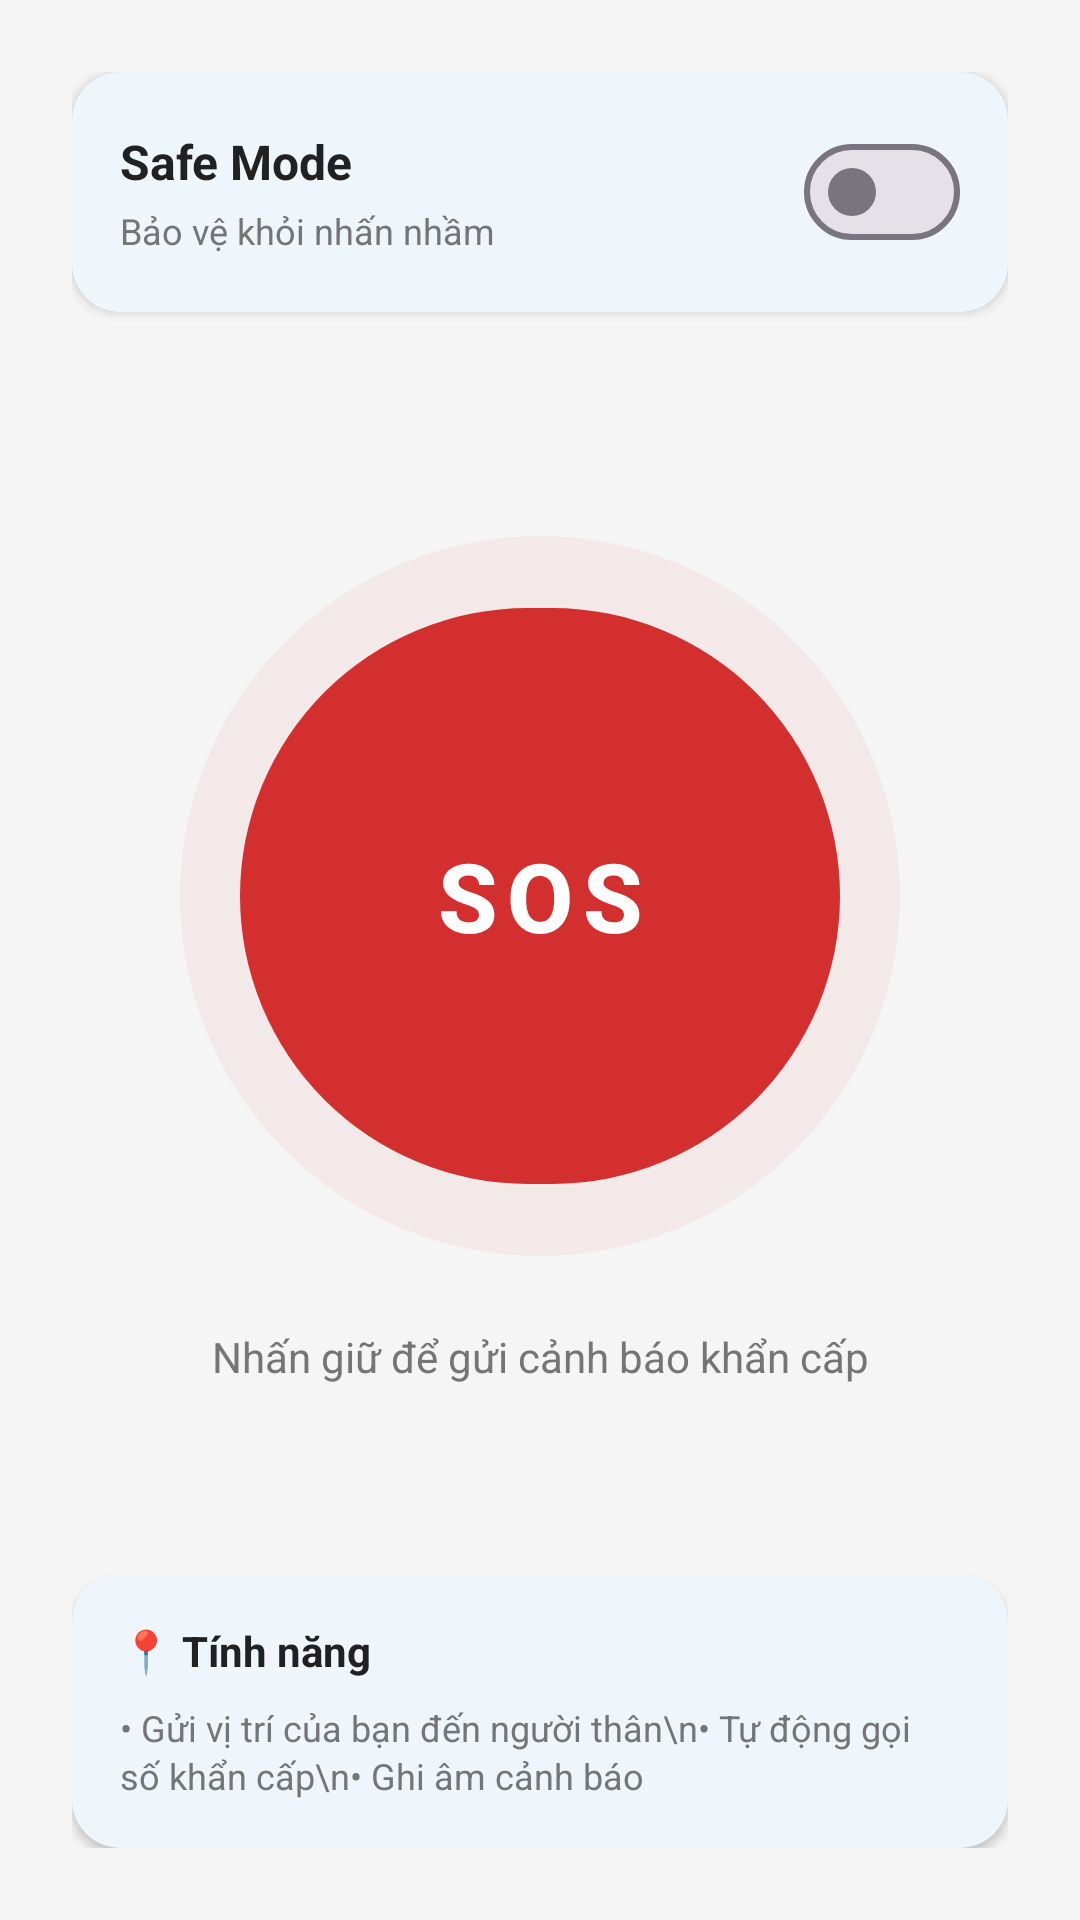

This screen was rendered from an Android layout file. Write that file and the resources it references.
<!-- AndroidManifest.xml: application theme Theme.EchoSOS -->
<!-- res/layout/fragment_home.xml -->
<?xml version="1.0" encoding="utf-8"?>
<androidx.constraintlayout.widget.ConstraintLayout
    xmlns:android="http://schemas.android.com/apk/res/android"
    xmlns:app="http://schemas.android.com/apk/res-auto"
    android:layout_width="match_parent"
    android:layout_height="match_parent"
    android:background="@color/background"
    android:padding="24dp">

    
    <com.google.android.material.card.MaterialCardView
        android:id="@+id/cardSafeMode"
        android:layout_width="0dp"
        android:layout_height="wrap_content"
        app:layout_constraintTop_toTopOf="parent"
        app:layout_constraintStart_toStartOf="parent"
        app:layout_constraintEnd_toEndOf="parent"
        app:cardCornerRadius="16dp"
        app:cardElevation="2dp"
        app:strokeWidth="0dp"
        android:layout_marginBottom="24dp">

        <LinearLayout
            android:layout_width="match_parent"
            android:layout_height="wrap_content"
            android:orientation="horizontal"
            android:padding="16dp"
            android:gravity="center_vertical">

            <LinearLayout
                android:layout_width="0dp"
                android:layout_height="wrap_content"
                android:layout_weight="1"
                android:orientation="vertical">

                <TextView
                    android:layout_width="wrap_content"
                    android:layout_height="wrap_content"
                    android:text="@string/safe_mode"
                    android:textSize="16sp"
                    android:textStyle="bold"
                    android:textColor="@color/onSurface" />

                <TextView
                    android:layout_width="wrap_content"
                    android:layout_height="wrap_content"
                    android:text="Bảo vệ khỏi nhấn nhầm"
                    android:textSize="12sp"
                    android:textColor="@color/onSurfaceVariant"
                    android:layout_marginTop="4dp" />
            </LinearLayout>

            <com.google.android.material.materialswitch.MaterialSwitch
                android:id="@+id/switch_safe_mode"
                android:layout_width="wrap_content"
                android:layout_height="wrap_content"
                android:checked="false" />
        </LinearLayout>
    </com.google.android.material.card.MaterialCardView>

    
    <LinearLayout
        android:id="@+id/sosContainer"
        android:layout_width="wrap_content"
        android:layout_height="wrap_content"
        android:orientation="vertical"
        android:gravity="center"
        app:layout_constraintTop_toTopOf="parent"
        app:layout_constraintBottom_toBottomOf="parent"
        app:layout_constraintStart_toStartOf="parent"
        app:layout_constraintEnd_toEndOf="parent">

        
        <FrameLayout
            android:layout_width="240dp"
            android:layout_height="240dp"
            android:background="@drawable/bg_sos_outer_ring">

            
            <com.google.android.material.button.MaterialButton
                android:id="@+id/btnSos"
                android:layout_width="200dp"
                android:layout_height="200dp"
                android:layout_gravity="center"
                android:text="SOS"
                android:textSize="32sp"
                android:textStyle="bold"
                android:textAllCaps="false"
                android:letterSpacing="0.1"
                app:cornerRadius="100dp"
                app:strokeWidth="0dp"
                app:backgroundTint="@color/sos_button"
                app:elevation="8dp"
                android:stateListAnimator="@null" />
        </FrameLayout>

        
        <TextView
            android:layout_width="wrap_content"
            android:layout_height="wrap_content"
            android:text="Nhấn giữ để gửi cảnh báo khẩn cấp"
            android:textSize="14sp"
            android:textColor="@color/onSurfaceVariant"
            android:textAlignment="center"
            android:layout_marginTop="24dp"
            android:paddingHorizontal="32dp" />
    </LinearLayout>

    
    <com.google.android.material.card.MaterialCardView
        android:layout_width="0dp"
        android:layout_height="wrap_content"
        app:layout_constraintBottom_toBottomOf="parent"
        app:layout_constraintStart_toStartOf="parent"
        app:layout_constraintEnd_toEndOf="parent"
        app:cardCornerRadius="16dp"
        app:cardElevation="2dp"
        app:strokeWidth="0dp">

        <LinearLayout
            android:layout_width="match_parent"
            android:layout_height="wrap_content"
            android:orientation="vertical"
            android:padding="16dp">

            <TextView
                android:layout_width="wrap_content"
                android:layout_height="wrap_content"
                android:text="📍 Tính năng"
                android:textSize="14sp"
                android:textStyle="bold"
                android:textColor="@color/onSurface" />

            <TextView
                android:layout_width="wrap_content"
                android:layout_height="wrap_content"
                android:text="• Gửi vị trí của bạn đến người thân\n• Tự động gọi số khẩn cấp\n• Ghi âm cảnh báo"
                android:textSize="12sp"
                android:textColor="@color/onSurfaceVariant"
                android:lineSpacingExtra="2dp"
                android:layout_marginTop="8dp" />
        </LinearLayout>
    </com.google.android.material.card.MaterialCardView>

    <include layout="@layout/view_loading" />

</androidx.constraintlayout.widget.ConstraintLayout>
<!-- res/layout/view_loading.xml (included above) -->
<?xml version="1.0" encoding="utf-8"?>
<FrameLayout xmlns:android="http://schemas.android.com/apk/res/android"
    xmlns:app="http://schemas.android.com/apk/res-auto"
    android:id="@+id/loadingOverlay"
    android:layout_width="match_parent"
    android:layout_height="match_parent"
    android:background="#80000000"
    android:clickable="true"
    android:focusable="true"
    android:visibility="gone">

    <com.google.android.material.progressindicator.CircularProgressIndicator
        android:id="@+id/progress"
        android:layout_width="56dp"
        android:layout_height="56dp"
        android:layout_gravity="center"
        android:indeterminate="true"
        app:indicatorSize="48dp"
        app:trackThickness="4dp" />

</FrameLayout>
<!-- resources referenced by this layout -->
<resources>
  <color name="background">#F5F5F5</color>
  <color name="onSurface">#212121</color>
  <color name="onSurfaceVariant">#757575</color>
  <color name="sos_button">#D32F2F</color>
  <!-- drawable bg_sos_outer_ring (drawable) -->
  <?xml version="1.0" encoding="utf-8"?>
  <shape xmlns:android="http://schemas.android.com/apk/res/android"
      android:shape="oval">
  
      <solid android:color="#10D32F2F" />
  
      <size
          android:width="240dp"
          android:height="240dp" />
  
  </shape>
  <string name="safe_mode">Safe Mode</string>
  <style name="Theme.EchoSOS" parent="Theme.Material3.Light.NoActionBar">
          
          <item name="colorPrimary">@color/primary</item>
          <item name="colorOnPrimary">@color/onPrimary</item>
  
          <item name="colorSecondary">@color/secondary</item>
          <item name="colorOnSecondary">@color/onSecondary</item>
  
          
          <item name="colorSurface">@color/surface</item>
          <item name="colorOnSurface">@color/onSurface</item>
          <item name="colorOnSurfaceVariant">@color/onSurfaceVariant</item>
  
          
          <item name="colorError">@color/error</item>
          <item name="colorOnError">@color/onError</item>
  
          
          <item name="android:statusBarColor">@color/primary</item>
          <item name="android:navigationBarColor">@color/surface</item>
      </style>
  <color name="primary">#1976D2</color>
  <color name="onPrimary">#FFFFFF</color>
  <color name="secondary">#FF9800</color>
  <color name="onSecondary">#FFFFFF</color>
  <color name="surface">#FFFFFF</color>
  <color name="error">#D32F2F</color>
  <color name="onError">#FFFFFF</color>
</resources>
